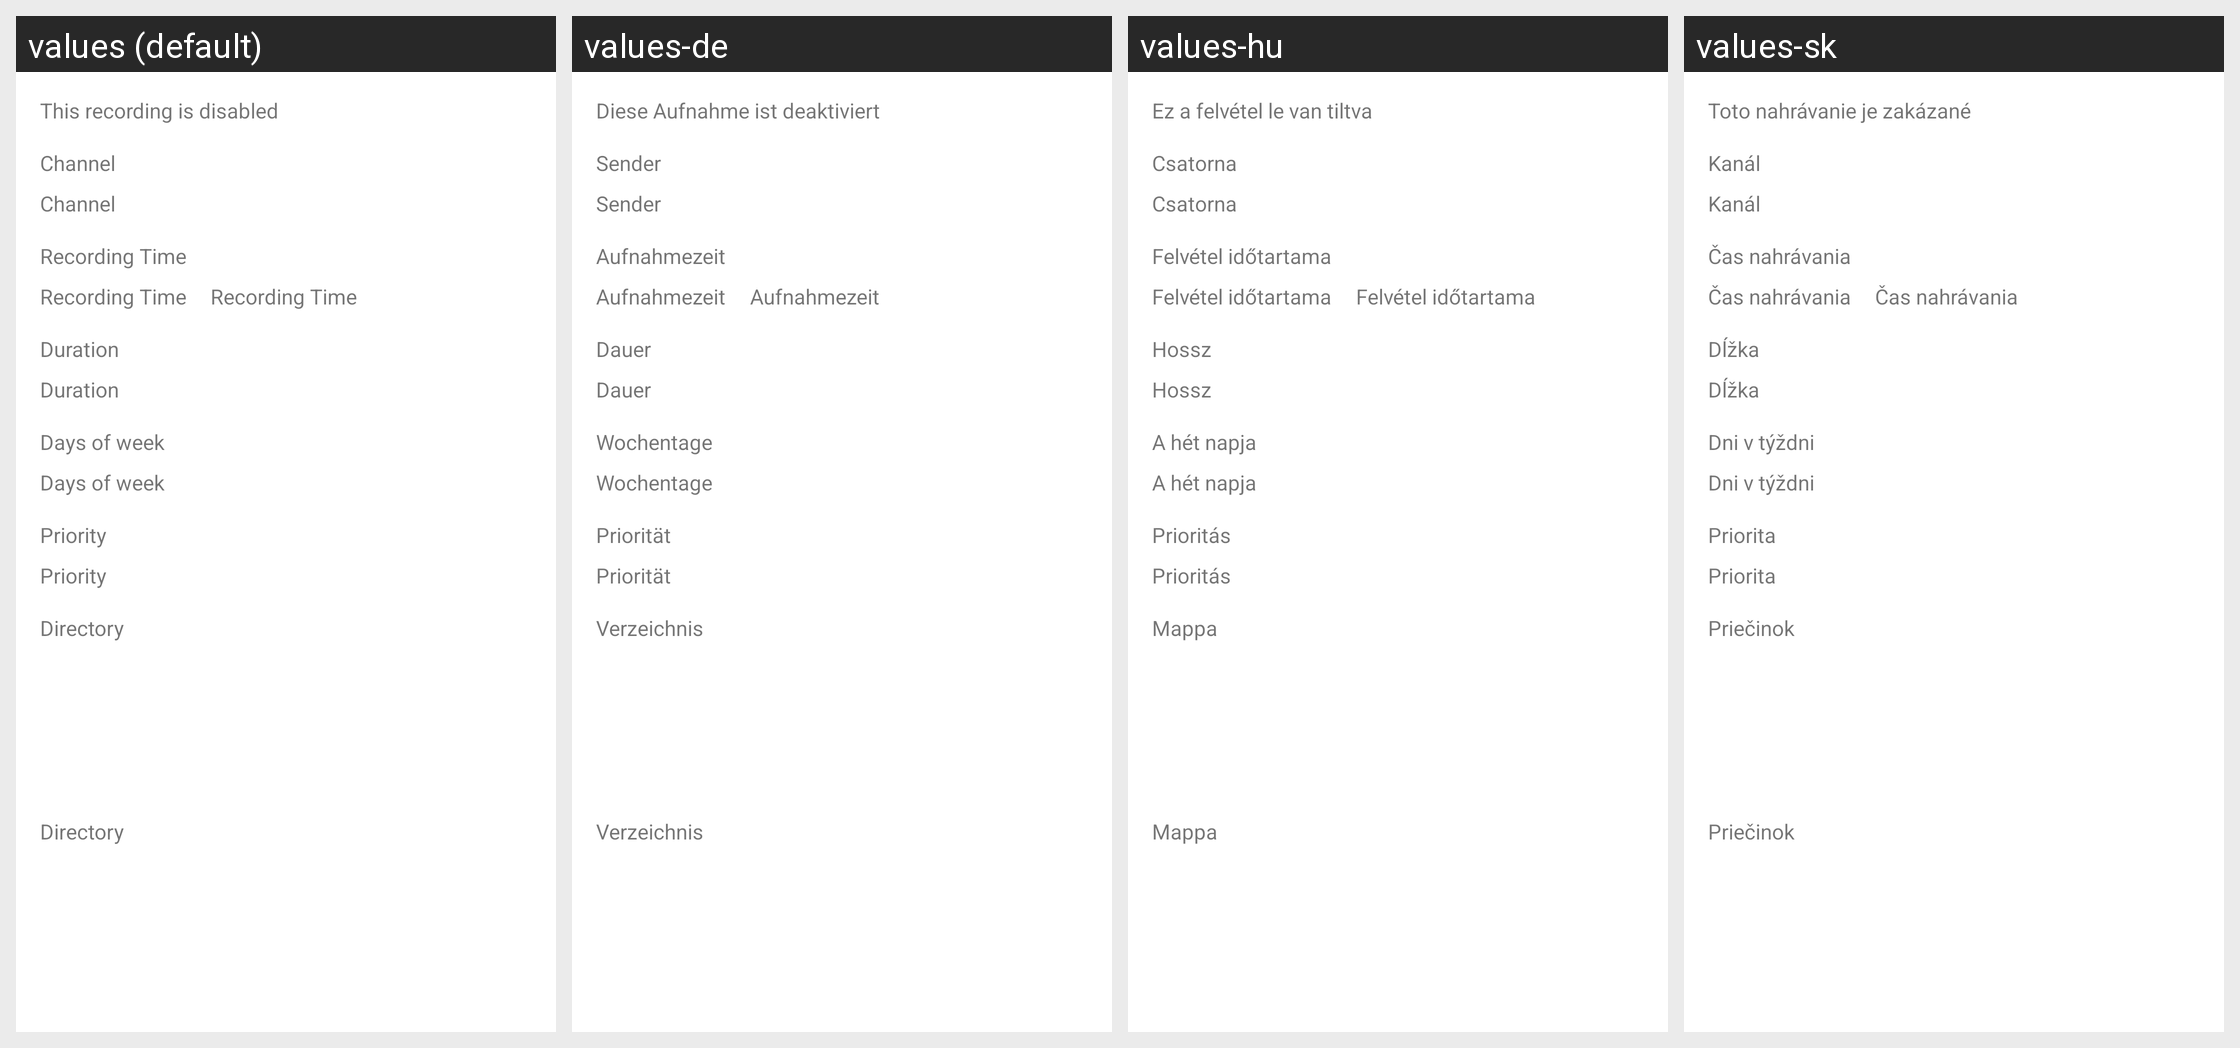

Strings drawn on this Android screen and how each of the app's shown locales translates them:
Android screen res/layout/timer_recording_details_fragment_contents.xml rendered under 4 locales, left to right: values (default), values-de, values-hu, values-sk. Device: Nexus 5 (rendered at 1080×1920; each locale shown at half size, 540×960, under a caption strip naming it); theme Theme.MaterialComponents.DayNight.NoActionBar.
Other locales in the repository, not shown: values-cs, values-cz, values-es, values-fr, values-it, values-nl, values-pl, values-sp, values-sv.
Strings drawn on this screen, with the default value and each locale's value (text and hints the layout hard-codes, and strings that could not be matched under every locale, appear in the picture but are not listed):

recording_disabled
  values: This recording is disabled
  values-de: Diese Aufnahme ist deaktiviert
  values-hu: Ez a felvétel le van tiltva
  values-sk: Toto nahrávanie je zakázané

channel
  values: Channel
  values-de: Sender
  values-hu: Csatorna
  values-sk: Kanál

recording_time
  values: Recording Time
  values-de: Aufnahmezeit
  values-hu: Felvétel időtartama
  values-sk: Čas nahrávania

duration
  values: Duration
  values-de: Dauer
  values-hu: Hossz
  values-sk: Dĺžka

days_of_week
  values: Days of week
  values-de: Wochentage
  values-hu: A hét napja
  values-sk: Dni v týždni

priority
  values: Priority
  values-de: Priorität
  values-hu: Prioritás
  values-sk: Priorita

directory
  values: Directory
  values-de: Verzeichnis
  values-hu: Mappa
  values-sk: Priečinok
